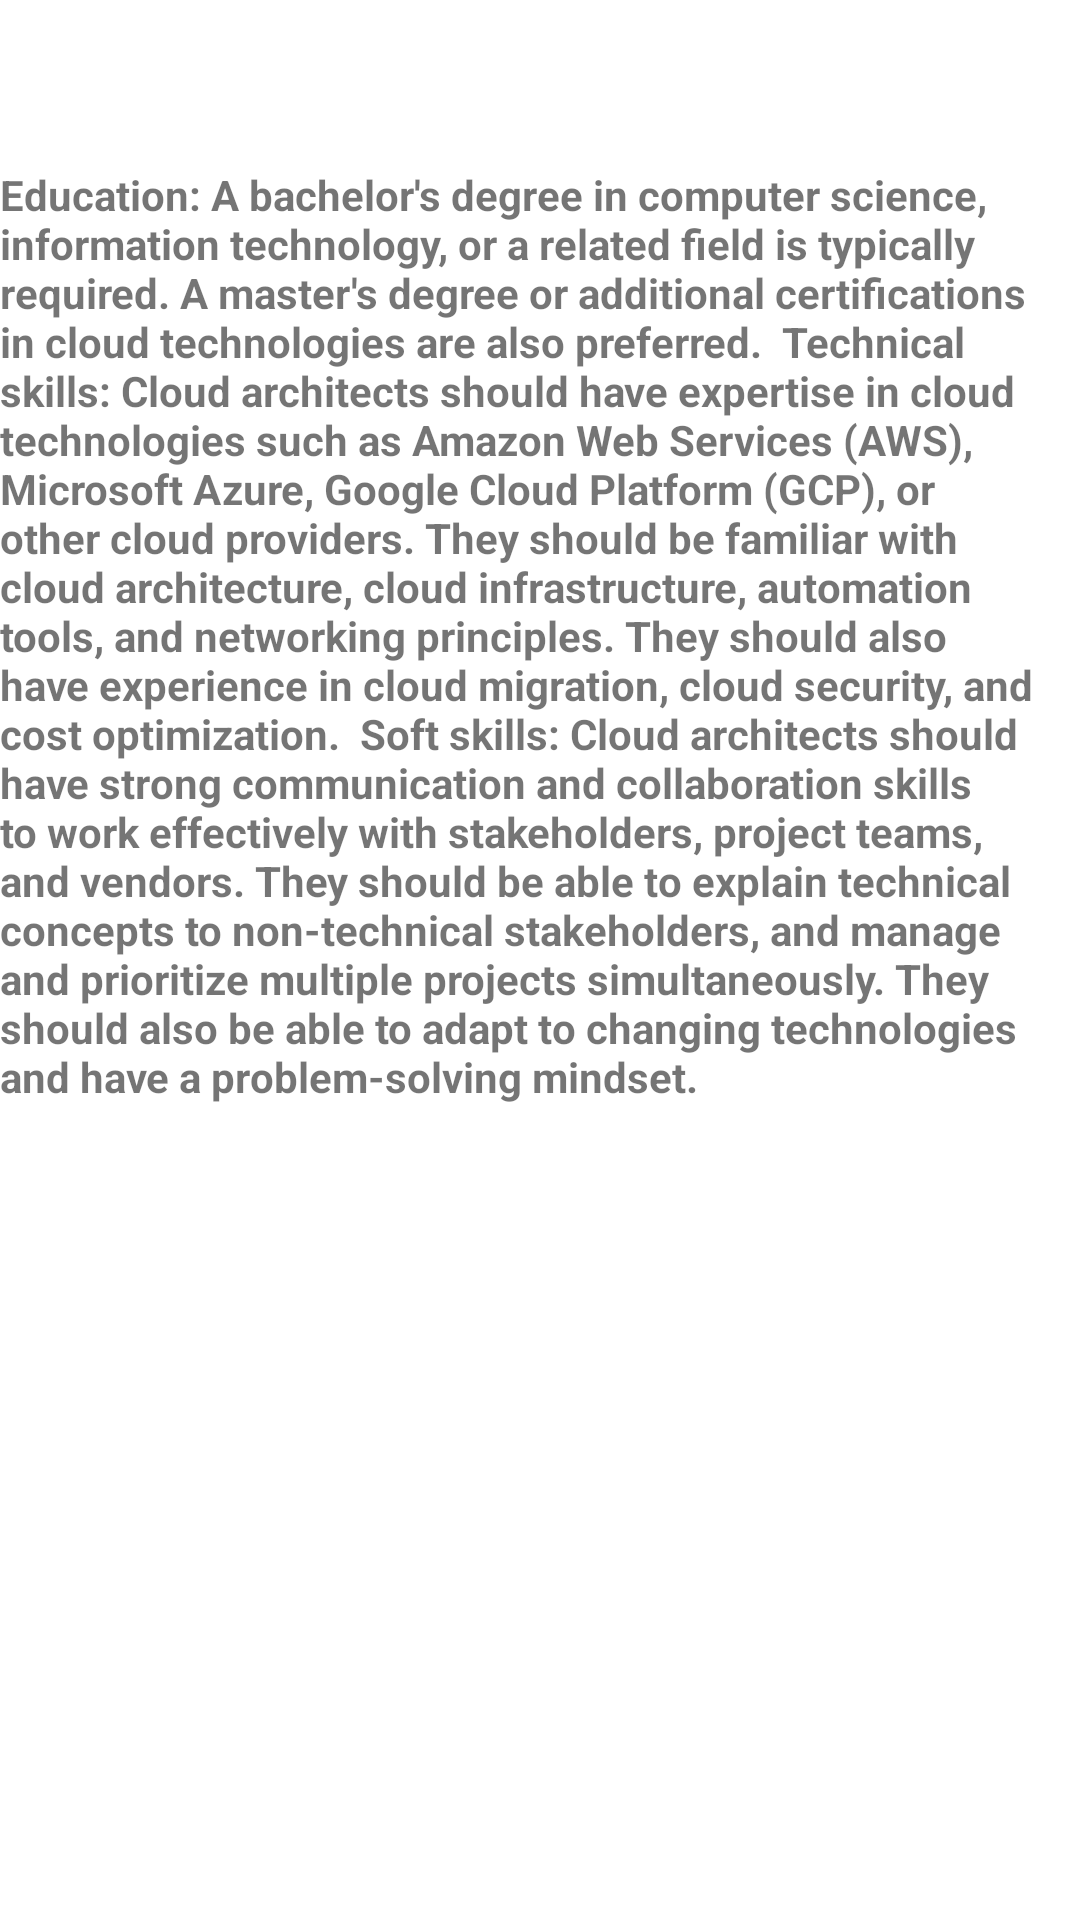

Reconstruct the res/layout file that produces this screen, plus the resources it refers to.
<!-- AndroidManifest.xml: application theme Theme.Job_Search_Project -->
<!-- res/layout/activity_cloudarchitect.xml -->
<?xml version="1.0" encoding="utf-8"?>
<androidx.constraintlayout.widget.ConstraintLayout xmlns:android="http://schemas.android.com/apk/res/android"
    xmlns:app="http://schemas.android.com/apk/res-auto"
    xmlns:tools="http://schemas.android.com/tools"
    android:layout_width="match_parent"
    android:layout_height="match_parent"
    tools:context=".cloudarchitect">

    <TextView
        android:id="@+id/textView36"
        android:layout_width="match_parent"
        android:layout_height="wrap_content"
        android:layout_marginTop="60dp"
        android:layout_marginBottom="647dp"
        android:text="Job description:Cloud Architect"
        android:textColor="@color/black"
        android:textSize="18sp"
        android:textStyle="bold"
        app:layout_constraintBottom_toBottomOf="parent"
        app:layout_constraintEnd_toEndOf="parent"
        app:layout_constraintStart_toStartOf="parent"
        app:layout_constraintTop_toTopOf="parent" />

    <TextView
        android:id="@+id/textView37"
        android:layout_width="wrap_content"
        android:layout_height="wrap_content"
        android:layout_marginTop="75dp"
        android:layout_marginBottom="306dp"
        android:text="Education: A bachelor's degree in computer science, information technology, or a related field is typically required. A master's degree or additional certifications in cloud technologies are also preferred.

Technical skills: Cloud architects should have expertise in cloud technologies such as Amazon Web Services (AWS), Microsoft Azure, Google Cloud Platform (GCP), or other cloud providers. They should be familiar with cloud architecture, cloud infrastructure, automation tools, and networking principles. They should also have experience in cloud migration, cloud security, and cost optimization.

Soft skills: Cloud architects should have strong communication and collaboration skills to work effectively with stakeholders, project teams, and vendors. They should be able to explain technical concepts to non-technical stakeholders, and manage and prioritize multiple projects simultaneously. They should also be able to adapt to changing technologies and have a problem-solving mindset."
        android:textSize="14sp"
        android:textStyle="bold"
        app:layout_constraintBottom_toBottomOf="parent"
        app:layout_constraintEnd_toEndOf="parent"
        app:layout_constraintStart_toStartOf="parent"
        app:layout_constraintTop_toBottomOf="@+id/textView36" />

    <TextView
        android:layout_width="wrap_content"
        android:layout_height="wrap_content"
        android:layout_marginStart="16dp"
        android:layout_marginTop="33dp"
        android:layout_marginEnd="182dp"
        android:layout_marginBottom="250dp"
        android:text="Number of job openings=7"
        android:textSize="18sp"
        android:textStyle="bold"
        app:layout_constraintBottom_toBottomOf="parent"
        app:layout_constraintEnd_toEndOf="parent"
        app:layout_constraintStart_toStartOf="parent"
        app:layout_constraintTop_toBottomOf="@+id/textView37" />

</androidx.constraintlayout.widget.ConstraintLayout>
<!-- resources referenced by this layout -->
<resources>
  <color name="black">#FF000000</color>
  <style name="Theme.Job_Search_Project" parent="Theme.MaterialComponents.DayNight.NoActionBar">
          
          <item name="colorPrimary">@color/blue</item>
          <item name="colorPrimaryVariant">@color/blue</item>
          <item name="colorOnPrimary">@color/white</item>
          
          <item name="colorSecondary">@color/teal_700</item>
          <item name="colorSecondaryVariant">@color/teal_700</item>
          <item name="colorOnSecondary">@color/black</item>
          
          <item name="android:statusBarColor">?attr/colorPrimaryVariant</item>
          
      </style>
  <color name="blue">#5DA4E3</color>
  <color name="white">#EBE4E4</color>
  <color name="teal_700">#FF03DAC5</color>
</resources>
